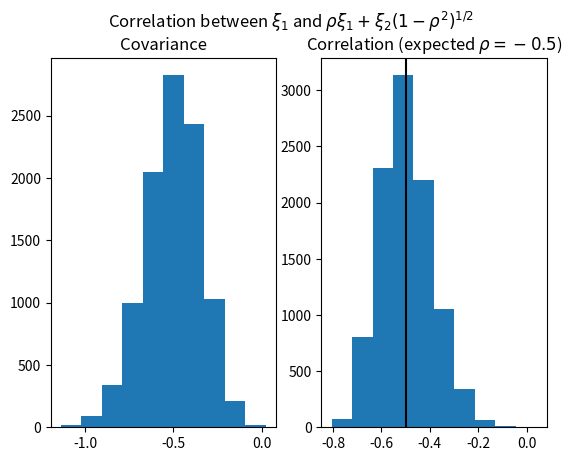
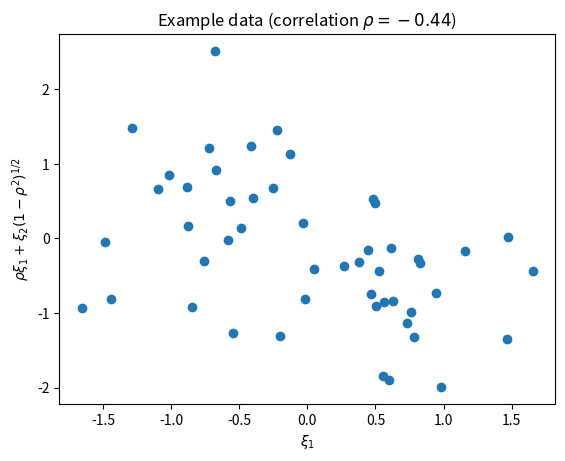

The matplotlib source for these figures, in order:
import numpy as np
import random
import matplotlib.pyplot as plt

# We  generate  pairs  of  correlated  gaussian  random  numbers  by  first  generating  two
# normal  deviates, ξ1  and  ξ2,  and  then  putting  out  the  pair  (ξ1, ρξ1  + ξ2(1-ρ2)1/2).    Show
# that  the  resulting  two-dimensional  distribution  has  a  correlation  coefficient  of ρ,  again
# either analytically or numerically, or both.  (There is a straightforward numeric solution -
# review the definition of the covariance of two deviates.)


def calc_sigma(_mu, _data):
    return np.sqrt(sum([(i - _mu) ** 2 for i in _data]) / (len(_data) - 1))


def calc_covariance(_mu1, _data1, _mu2, _data2):
    covariance = 0
    for i, _ in enumerate(_data1):
        covariance += (_data1[i] - _mu1) * (_data2[i] - _mu2)
    covariance = covariance / (len(_data1) - 1)
    return covariance


def problem_2():
    sigma_data1 = np.array([])
    sigma_data2 = np.array([])
    covariance_data = np.array([])
    correlation_data = np.array([])
    p = -0.5
    mu = 0
    sigma = 1

    for _ in range(10000):
        data1 = np.array([])  # will hold all the variances for each distribution
        data2 = np.array([])

        for _ in range(50):
            r1 = random.gauss(mu, sigma)
            r2 = random.gauss(mu, sigma)
            data1 = np.append(data1, r1)
            data2 = np.append(data2, p*r1 + r2*(1-p**2)**(1/2))

        mu1 = sum(data1) / len(data1)
        mu2 = sum(data2) / len(data2)
        sigma1 = calc_sigma(mu1, data1)
        sigma2 = calc_sigma(mu2, data2)
        covariance = calc_covariance(mu1, data1, mu2, data2)
        correlation = covariance / (sigma1 * sigma2)

        sigma_data1 = np.append(sigma_data1, sigma1)
        sigma_data2 = np.append(sigma_data2, sigma2)
        covariance_data = np.append(covariance_data, covariance)
        correlation_data = np.append(correlation_data, correlation)

    print(covariance_data[0:10])
    print(correlation_data[0:10])

    fig, (ax1, ax2) = plt.subplots(1, 2)
    fig.suptitle(r"Correlation between $ξ_1$ and $\rho ξ_1 + ξ_2(1-\rho^2)^{1/2}$")

    ax1.hist(covariance_data) # , 30, (sigma - 0.5, sigma + 0.5))
    ax1.set_title("Covariance")
    # ax1.set_xlabel(f"")
    # ax1.axvline(sigma, color="#000000")

    ax2.hist(correlation_data)  # , 30, (sigma - 0.5, sigma + 0.5))
    ax2.set_title(rf"Correlation (expected $\rho = {p}$)")
    # ax2.set_xlabel(f"σ")
    ax2.axvline(p, color="#000000")

    fig2, ax3 = plt.subplots()
    ax3.scatter(data1, data2)
    ax3.set_title(rf"Example data (correlation $\rho = {round(correlation, 2)}$)")
    ax3.set_xlabel(r"$ξ_1$")
    ax3.set_ylabel(r"$\rho ξ_1 + ξ_2(1-\rho^2)^{1/2}$")

    plt.subplots_adjust(wspace=0.3)
    plt.show()

problem_2()


